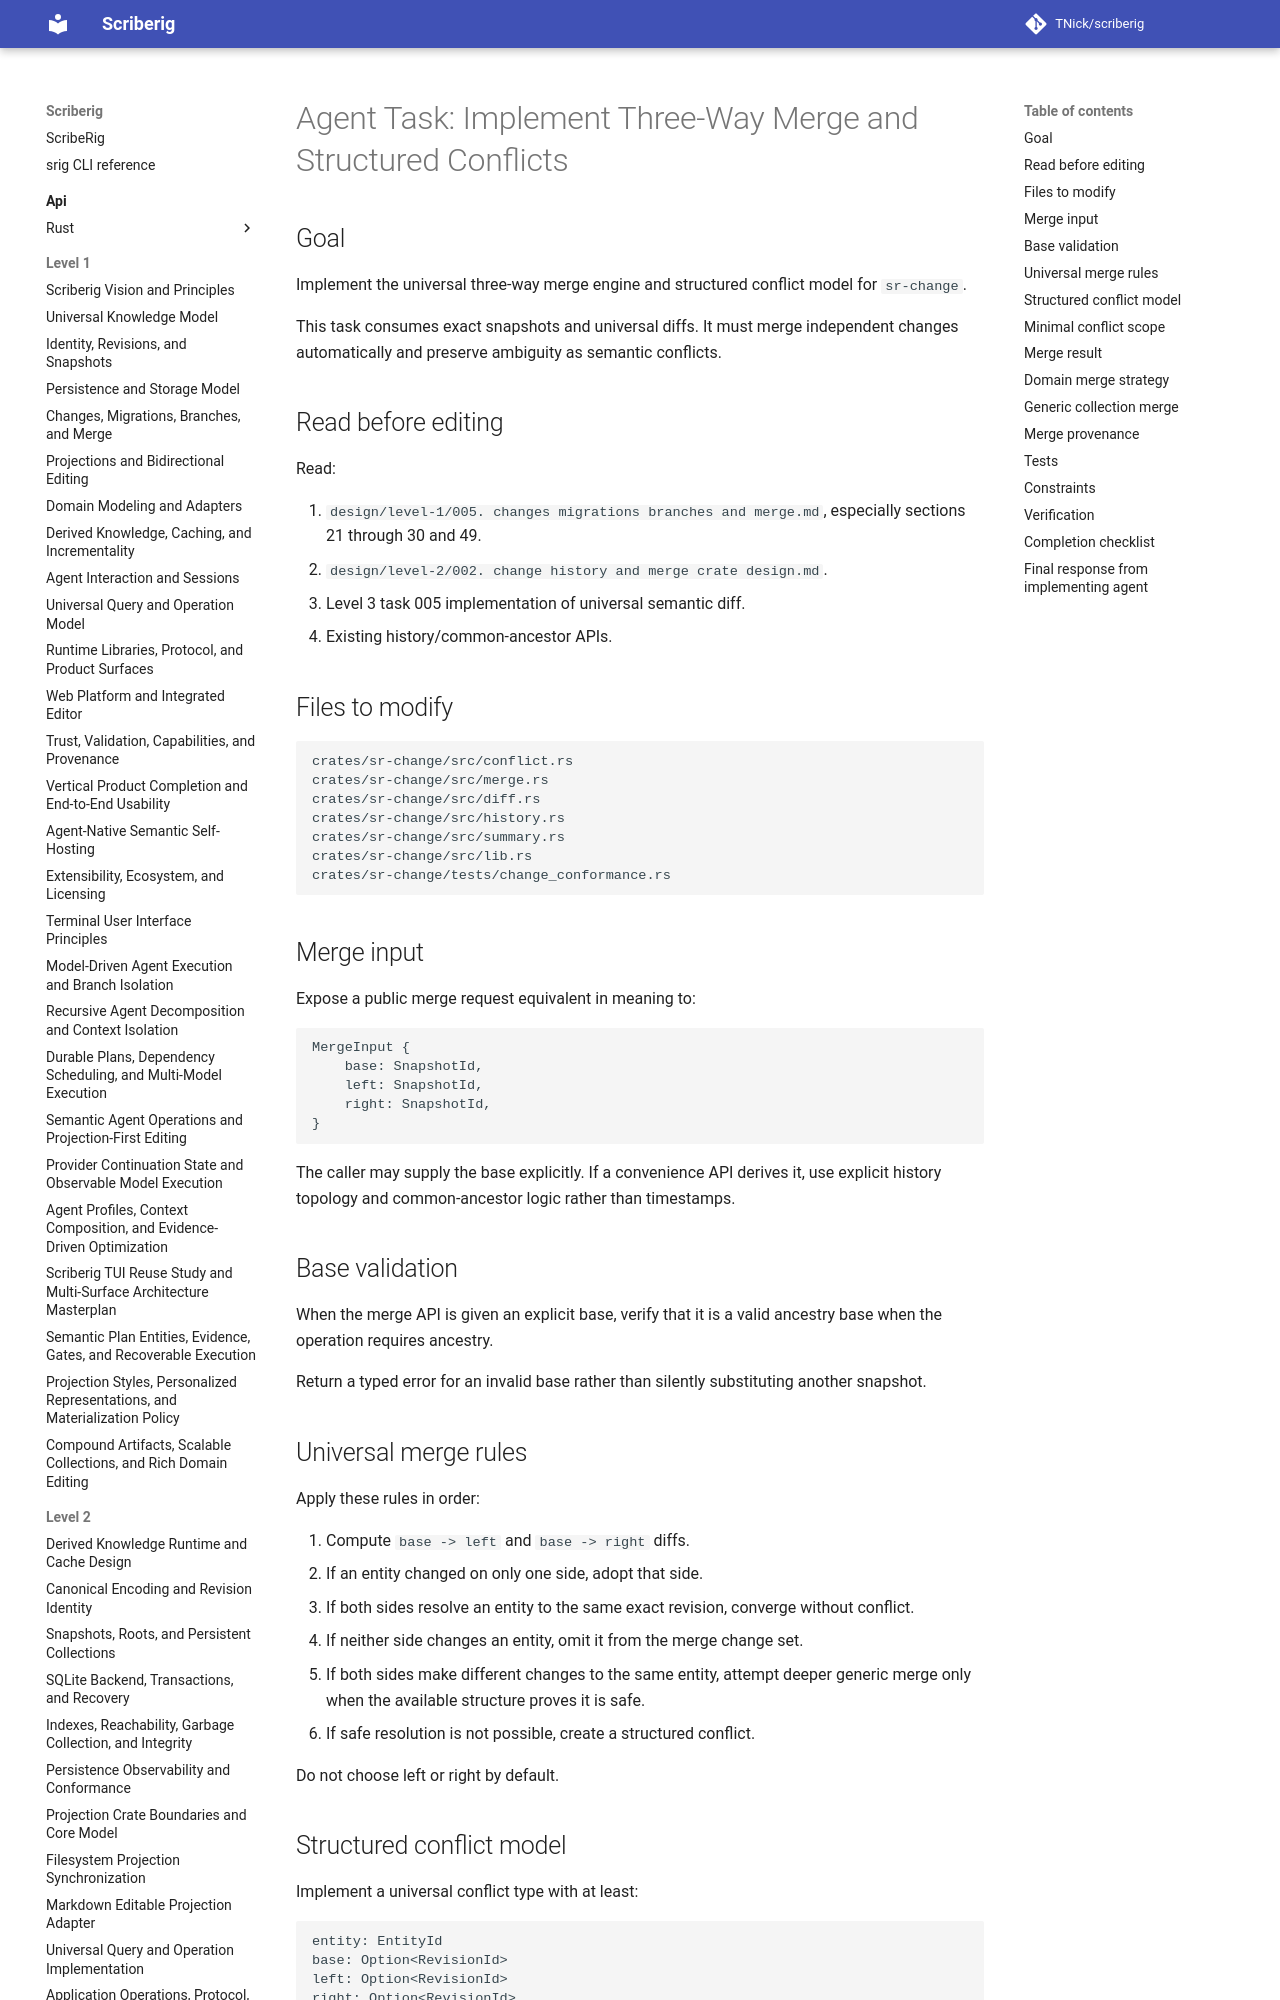

repository: TNick/scriberig · page: level-3/068. implement three-way merge and conflicts/index.html · generator: mkdocs

# Agent Task: Implement Three-Way Merge and Structured Conflicts

## Goal

Implement the universal three-way merge engine and structured conflict model for `sr-change`.

This task consumes exact snapshots and universal diffs. It must merge independent changes automatically and preserve ambiguity as semantic conflicts.

## Read before editing

Read:

1. `design/level-1/005. changes migrations branches and merge.md`, especially sections 21 through 30 and 49.
2. `design/level-2/002. change history and merge crate design.md`.
3. Level 3 task 005 implementation of universal semantic diff.
4. Existing history/common-ancestor APIs.

## Files to modify

```text
crates/sr-change/src/conflict.rs
crates/sr-change/src/merge.rs
crates/sr-change/src/diff.rs
crates/sr-change/src/history.rs
crates/sr-change/src/summary.rs
crates/sr-change/src/lib.rs
crates/sr-change/tests/change_conformance.rs
```
